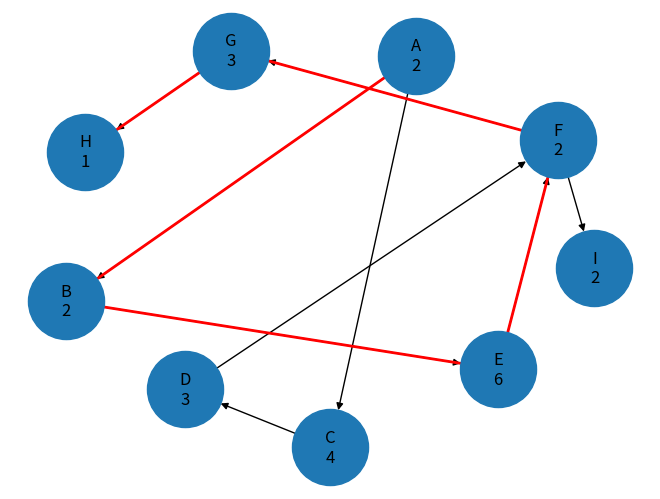

The matplotlib source for this figure:
from collections import defaultdict, deque
import networkx as nx
import matplotlib.pyplot as plt


# definirea activitatilor
activities = {
    'A': {'duration': 2, 'pred': []},
    'B': {'duration': 2, 'pred': ['A']},
    'C': {'duration': 4, 'pred': ['A']},
    'D': {'duration': 3, 'pred': ['C']},
    'E': {'duration': 6, 'pred': ['B']},
    'F': {'duration': 2, 'pred': ['D', 'E']},
    'G': {'duration': 3, 'pred': ['F']},
    'H': {'duration': 1, 'pred': ['G']},
    'I': {'duration': 2, 'pred': ['F']}

    # 'A': {'duration': 3, 'pred': []},
    # 'B': {'duration': 4, 'pred': ['A']},
    # 'C': {'duration': 3, 'pred': ['A']},
    # 'D': {'duration': 5, 'pred': ['B', 'C']},
    # 'E': {'duration': 4, 'pred': ['D']},
    # 'F': {'duration': 3, 'pred': ['B']},
    # 'G': {'duration': 7, 'pred': ['E','F']},
    # 'H': {'duration': 5, 'pred': ['G']},
    # 'I': {'duration': 4, 'pred': ['H']},
    # 'J': {'duration': 2, 'pred': ['D']},
    # 'K': {'duration': 3, 'pred': ['I']},
    # 'L': {'duration': 1, 'pred': ['K']}
}

# construire graf (lista succesorilor)
# graful o sa-l pastram ca lista succesorilor unui nod
# graph = {
#     'A': ['B', 'C'],
#     'B': ['E'],
#     'C': ['D'],
#     ...
# }
graph = defaultdict(list)
# numarul de dependente de intrari in acest nod
# in_degree = {
#     'A': 0,
#     'B': 1,
#     'C': 1,
#     'F': 2
#     ...
# }
in_degree = defaultdict(int)

# initializam in_degree
for act in activities:
    in_degree[act] = 0

# poulam in_degree si graph
for act, data in activities.items():
    for pred in data['pred']:
        graph[pred].append(act)
        in_degree[act] += 1


# graph	    - cine vine după mine
# in_degree	- de câte lucruri depind

# sortare topologica
queue = deque()
# topo_order - topological order - ordinea corecta de procesare a activitatilor
topo_order = []

# punem nodurile fără dependențe intr-o coada - acestea pot incepe imediat
for node in in_degree:
    if in_degree[node] == 0:
        queue.append(node)

# procesal coada (cum ar fi am executa activitatea)
while queue:
    node = queue.popleft()
    topo_order.append(node)
    
    # actualizam vecinii (daca am executat un predecesor sadem dependenta)
    for neigh in graph[node]:
        in_degree[neigh] -= 1
        # daca un nod ajunge la 0 il consideram il adaugam in coada ca sa-l executam la pasul urmator
        if in_degree[neigh] == 0:
            queue.append(neigh)

# FORWARD PASS (TE)
# Timpul cel mai devreme de incepere
# 👉 TE = „cât de devreme pot începe”
TE = {}
# Pentru o activitate X:
# TE(X) = max(TE(predecesor) + durata(X))

# parcurgem in ordine topologica (garantat: predecesorii sunt calculați deja)
for node in topo_order:
    if not activities[node]['pred']:
        # Daca activitatea nu are predecesori activitatea incepe de la 0 
        TE[node] = 0
    else:
        # pentru toti predecesorii nodului in cauza
        # Calculam maximul dintre
        # Timpului lui cel mai devreme + durata lui
        # max {Timin + tij}
        TE[node] = max(TE[p] + activities[p]['duration'] for p in activities[node]['pred'])

# calcul durata totala proiect
# proiectul se termina cand se termina cea mai tarzie activitate
# asa ca pentru toate activitatile calculam
# max {Timin + tij}
project_duration = max(TE[node] + activities[node]['duration'] for node in activities)

# BACKWARD PASS (TT)
# Timpul cel mai târziu de incepere
# 👉 TT = „cât de târziu pot începe fără probleme”
TT = {}
# Pentru o activitate X:
# TT(X) = min(TT(succesor) - durata(X))

# parcurgem in ordine invers topologoca 
for node in reversed(topo_order):
    # Daca e ultimul nod din graf (adica nu are succesori)
    if node not in graph or len(graph[node]) == 0:
        # atunci trbuie sa termine fix la finalul proiectului 
        TT[node] = project_duration - activities[node]['duration']
    else:
        # pentru toti succesorii nodului in cauze
        # calculam minumul dintre 
        # timpul cel mai tarziu - durata lui
        # min {Timax - tij}
        TT[node] = min(TT[s] - activities[node]['duration'] for s in graph[node])

# calcul rezerva totala (RT)
# 👉 RT = cât poate fi întârziată o activitate fără să întârzie proiectul
RT = {}
for node in activities:
    #   TE → când poate începe cel mai devreme
    #   TT → când poate începe cel mai târziu
    #   diferența dintre ele = „spațiul de manevră”
    RT[node] = TT[node] - TE[node]

# calcul rezerva libera (RL)
# 👉 RL (rezerva liberă) = cât poate fi întârziată o activitate fără să afecteze începutul activităților următoare
# TE - timpul cel mai devreme ed incepere
# RL = min(TE succesor) - (TE activitate + durata)
RL = {}
# pentru fiecare nod
for node in activities:
    # daca nu are succesori - nu afectează pe nimeni → RL = RT
    if node not in graph or len(graph[node]) == 0:
        RL[node] = RT[node]  # ultima activitate
    else:
        # Pentru fiecare activitate
        # Calculăm când se termină:                 finish = TE + durata
        # Vedem când încep succesorii:              TE(s)
        # Alegem cel mai devreme (strict) succesor: min(TE[s])
        # Calculam diferenta min(TE[s]) - finish
        RL[node] = min(TE[s] for s in graph[node]) - (TE[node] + activities[node]['duration'])

# identificare drum critic
# Daca rezerva totata la vre-o activitate este 0 inseapna ca face parte din drumul critic
critical_path = [node for node in topo_order if RT[node] == 0]

# afisare rezultate
# culori ANSI
RED = "\033[91m"
GREEN = "\033[92m"
YELLOW = "\033[93m"
RESET = "\033[0m"
BOLD = "\033[1m"
print()
print(BOLD + GREEN +" TE " + RESET  + "→ " + YELLOW + "Timpul cel mai devreme de incepere " + RESET + "→ Cât de devreme pot începe.")
print(BOLD + GREEN +" TT " + RESET  + "→ " + YELLOW + "Timpul cel mai târziu de incepere  " + RESET + "→ Cât de târziu pot începe fără probleme.")
print(BOLD + GREEN +" RT " + RESET  + "→ " + YELLOW + "Rezerva totala                     " + RESET + "→ Cât poate fi întârziată o activitate fără să întârzie proiectul.")
print(BOLD + GREEN +" RL " + RESET  + "→ " + YELLOW + "Rezerva libera                     " + RESET + "→ Cât poate fi întârziată o activitate fără să afecteze începutul activităților următoare.")

print(BOLD + "\nActivitati:" + RESET)

# header
print(BOLD + f"{'Act':^5}{'Dur':^7}{'TE(St)':^7}{'(End)':^7}{'TT':^7}{'RT':^7}{'RL':^7}" + RESET)
print("-" * 47)

for node in topo_order:
    dur = activities[node]['duration']
    
    # colorare in functie de RT
    if RT[node] == 0:
        node_str = RED + f"{node:^5}" + RESET
    elif RT[node] <= 1:
        node_str = YELLOW + f"{node:^5}" + RESET
    else:
        node_str = GREEN + f"{node:^5}" + RESET
    
    print(f"{node_str}{dur:^7}{TE[node]:^7}{(TE[node] + dur):^7}{TT[node]:^7}{RT[node]:^7}{RL[node]:^7}")

print("\n" + BOLD + "Drum critic:" + RESET)
print(RED + (RESET + " → " + RED).join(critical_path) + RESET)

print(BOLD + f"\nDurata proiect: {GREEN}{project_duration}\n" + RESET)



# creare graf orientat
G = nx.DiGraph()

# adaugare noduri cu info
for act in activities:
    label = f"{act}\n{activities[act]['duration']}"
    G.add_node(act, label=label)

# adaugare muchii (dependente)
for act, data in activities.items():
    for pred in data['pred']:
        G.add_edge(pred, act)

# pozitionare noduri
pos = nx.spring_layout(G, seed=1, k=3.0)

# etichete noduri
labels = nx.get_node_attributes(G, 'label')

critical_edges = []
for u, v in G.edges():
    if RT[u] == 0 and RT[v] == 0:
        critical_edges.append((u, v))

# noduri
nx.draw(G, pos, with_labels=False, node_size=3000)

# etichete
nx.draw_networkx_labels(G, pos, labels)

# muchii critice (rosu)
nx.draw_networkx_edges(G, pos, edgelist=critical_edges, edge_color='red', width=2)

plt.show()
